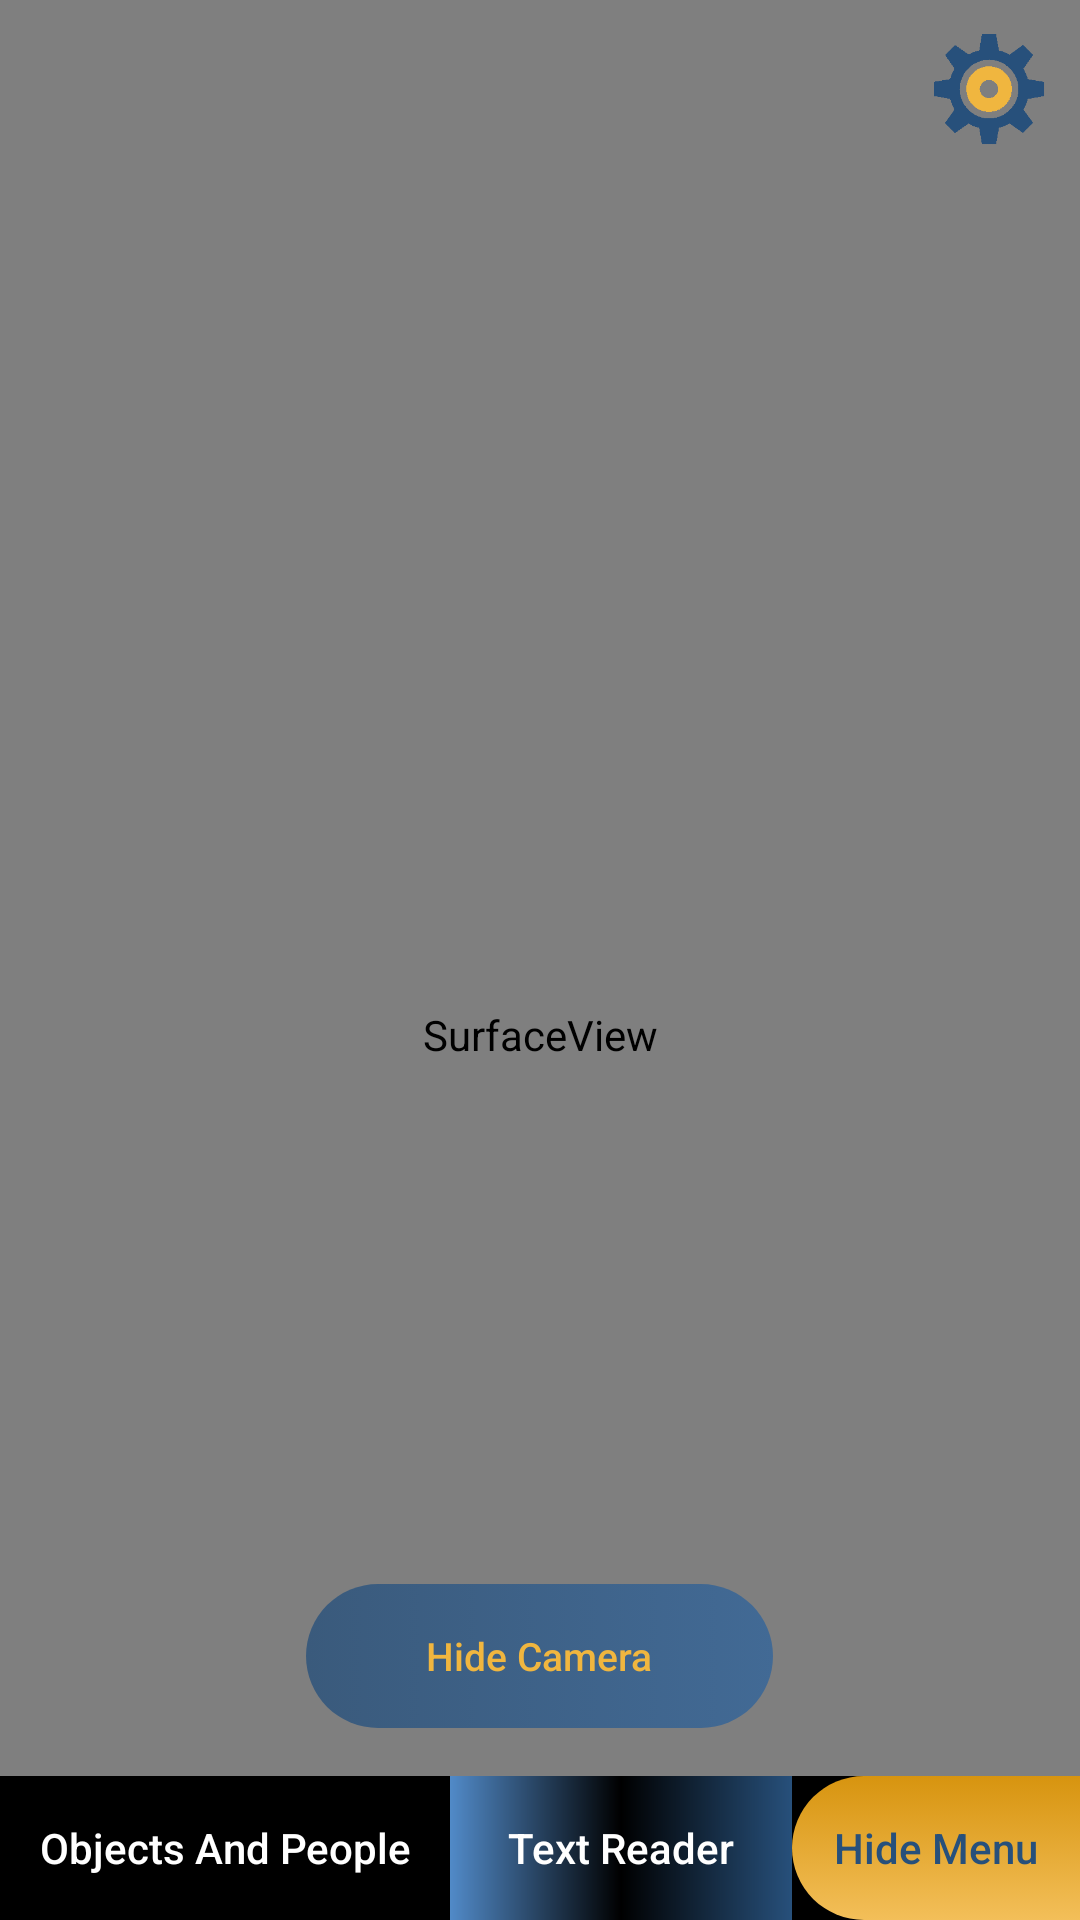

Here is an Android app screen rendered from its layout file. Give the layout XML and the strings, colors and styles it references.
<!-- AndroidManifest.xml: application theme AppTheme -->
<!-- res/layout/activity_camera_text_reader.xml -->
<?xml version="1.0" encoding="utf-8"?>
<android.support.design.widget.CoordinatorLayout xmlns:android="http://schemas.android.com/apk/res/android"
    xmlns:app="http://schemas.android.com/apk/res-auto"
    xmlns:tools="http://schemas.android.com/tools"
    android:layout_width="match_parent"
    android:layout_height="match_parent"
    android:background="#00000000"
    tools:context="dab.scuffedbots.dab.scuffedbots.CameraActivityTextReader">

    <SurfaceView
        android:id="@+id/surface_view"
        android:layout_width="match_parent"
        android:layout_height="690dp"
        android:clickable="true"
        android:layout_gravity="top"
        android:focusable="true" />

    <LinearLayout
        android:layout_width="match_parent"
        android:layout_height="match_parent"
        android:orientation="horizontal"
        android:id="@+id/cover"
        android:gravity="center"
        android:visibility="invisible"
        android:background="@drawable/covercolor">
        <ImageView
            android:id="@+id/imageView3"
            android:layout_width="wrap_content"
            android:layout_height="wrap_content"
            android:layout_weight="1"
            android:src="@mipmap/waitingscreen" />
    </LinearLayout>

    <LinearLayout
        android:layout_width="match_parent"
        android:layout_gravity="bottom"
        android:layout_height="wrap_content"
        android:id="@+id/menu"
        android:orientation="horizontal"
        android:background="#000000"
        android:visibility="visible">

        <Button
            android:id="@+id/objects"
            android:layout_width="wrap_content"
            android:layout_height="match_parent"
            android:background="@drawable/menubuttonsunselected"
            android:onClick="objectsClicked"
            android:text="Objects And People"
            android:layout_weight="0.33"
            android:textAllCaps="false"
            android:textColor="#FFFF" />

        <Button
            android:id="@+id/textreader"
            android:layout_width="wrap_content"
            android:layout_height="match_parent"
            android:layout_weight="0.33"
            android:background="@drawable/menubuttonsselected"
            android:text="Text Reader"
            android:textAllCaps="false"
            android:textColor="#FFFF" />

        <Button
            android:id="@+id/tab2"
            android:layout_width="wrap_content"
            android:layout_height="wrap_content"
            android:layout_gravity="center_vertical"
            android:background="@drawable/tab2"
            android:onClick="tab2Clicked"
            android:paddingStart="14dp"
            android:paddingEnd="14dp"
            android:textAllCaps="false"
            android:text="Hide Menu"
            android:textColor="#27507b"/>
    </LinearLayout>

    <LinearLayout
        android:layout_width="match_parent"
        android:layout_height="wrap_content"
        android:layout_alignParentStart="true"
        android:layout_gravity="bottom"
        android:orientation="vertical">

        <Button
            android:id="@+id/tab"
            android:visibility="invisible"
            android:layout_width="wrap_content"
            android:layout_height="wrap_content"
            android:layout_gravity="bottom|right|end"
            android:background="@drawable/tab"
            android:onClick="tabClicked"
            android:text="Show Menu"
            android:paddingStart="14dp"
            android:paddingEnd="14dp"
            android:textAllCaps="false"
            android:textColor="#f0b63f"/>
    </LinearLayout>

    <Button
        android:id="@+id/cameratoggle"
        android:layout_width="wrap_content"
        android:layout_height="wrap_content"
        android:background="@drawable/hidecamera"
        android:onClick="togglecameraClicked"
        android:text="Hide Camera"
        android:textAllCaps="false"
        android:layout_marginBottom="64dp"
        android:layout_gravity="bottom|center_horizontal"
        android:textColor="#f0b63f"
        android:textSize="13sp"/>

    <TextView
        android:id="@+id/display"
        android:layout_width="381dp"
        android:layout_height="454dp"
        android:layout_gravity="center"
        android:background="@drawable/showcamerasimilar"
        android:clickable="true"
        android:focusable="true"
        android:gravity="start"
        android:onClick="displayClicked"
        android:autoSizeTextType="uniform"
        android:autoSizeMinTextSize="12sp"
        android:autoSizeMaxTextSize="100sp"
        android:autoSizeStepGranularity="2sp"
        android:text=""
        android:textColor="#27507b"
        android:visibility="invisible" />

    <ImageView
        android:id="@+id/imageView2"
        android:layout_width="40dp"
        android:layout_height="40dp"
        android:layout_gravity="top|end"
        android:layout_marginTop="10dp"
        android:layout_marginEnd="10dp"
        android:layout_weight="1"
        android:clickable="true"
        android:focusable="true"
        android:onClick="parametersClicked"
        android:src="@mipmap/parameters" />
</android.support.design.widget.CoordinatorLayout>
<!-- resources referenced by this layout -->
<resources>
  <!-- drawable covercolor (drawable) -->
  <?xml version="1.0" encoding="utf-8"?>
  <selector xmlns:android="http://schemas.android.com/apk/res/android" >
      <item>
          <shape xmlns:android="http://schemas.android.com/apk/res/android">
  
              <gradient android:angle="90" android:startColor="#000533" android:centerColor="#000a66" android:endColor="#000533" />
          </shape>
      </item>
  </selector>
  <!-- drawable hidecamera (drawable-hdpi) -->
  <?xml version="1.0" encoding="utf-8"?>
  <selector xmlns:android="http://schemas.android.com/apk/res/android" >
      <item>
          <shape xmlns:android="http://schemas.android.com/apk/res/android">
              <solid android:color="#ffffffff"/>
  
              <gradient android:angle="0" android:startColor="#C827507b" android:endColor="#C831649b" />
              <padding android:left="40dp"
                  android:top="0dp"
                  android:right="40dp"
                  android:bottom="0dp" />
  
              <corners android:bottomRightRadius="42dp"
                  android:bottomLeftRadius="42dp"
                  android:topLeftRadius="42dp"
                  android:topRightRadius="42dp" />
          </shape>
      </item>
  </selector>
  <!-- drawable menubuttonsselected (drawable) -->
  <?xml version="1.0" encoding="utf-8"?>
  <layer-list xmlns:android="http://schemas.android.com/apk/res/android" >
      <item>
  
          <shape android:shape="rectangle" >
              <solid android:color="#000000" />
          </shape>
      </item>
  
      <item>
          <shape android:shape="rectangle" >
              <gradient android:angle="0" android:startColor="#518ac8" android:centerColor="#0000" android:endColor="#27507b" />
          </shape>
      </item>
  </layer-list>
  <!-- drawable menubuttonsunselected (drawable) -->
  <?xml version="1.0" encoding="utf-8"?>
  <layer-list xmlns:android="http://schemas.android.com/apk/res/android" >
      <item>
  
      <shape android:shape="rectangle" >
          <solid android:color="#000000" />
      </shape>
      </item>
  </layer-list>
  <!-- drawable showcamerasimilar (drawable) -->
  <?xml version="1.0" encoding="utf-8"?>
  <selector xmlns:android="http://schemas.android.com/apk/res/android" >
      <item>
          <shape xmlns:android="http://schemas.android.com/apk/res/android">
              <solid android:color="#ffffffff"/>
  
              <gradient android:angle="180" android:startColor="#C8efad2a" android:endColor="#C8f5c970" />
              <padding android:left="40dp"
                  android:top="40dp"
                  android:right="40dp"
                  android:bottom="40dp" />
  
              <corners android:bottomRightRadius="42dp"
                  android:bottomLeftRadius="42dp"
                  android:topLeftRadius="42dp"
                  android:topRightRadius="42dp" />
          </shape>
      </item>
  </selector>
  <style name="AppTheme" parent="Theme.AppCompat.Light.NoActionBar">
          
          <item name="colorPrimary">@color/colorPrimary</item>
          <item name="colorPrimaryDark">@color/colorPrimaryDark</item>
          <item name="colorAccent">@color/colorAccent</item>
      </style>
  <color name="colorPrimary">#98999b</color>
  <color name="colorPrimaryDark">#404041</color>
  <color name="colorAccent">#d2d0d1</color>
</resources>
